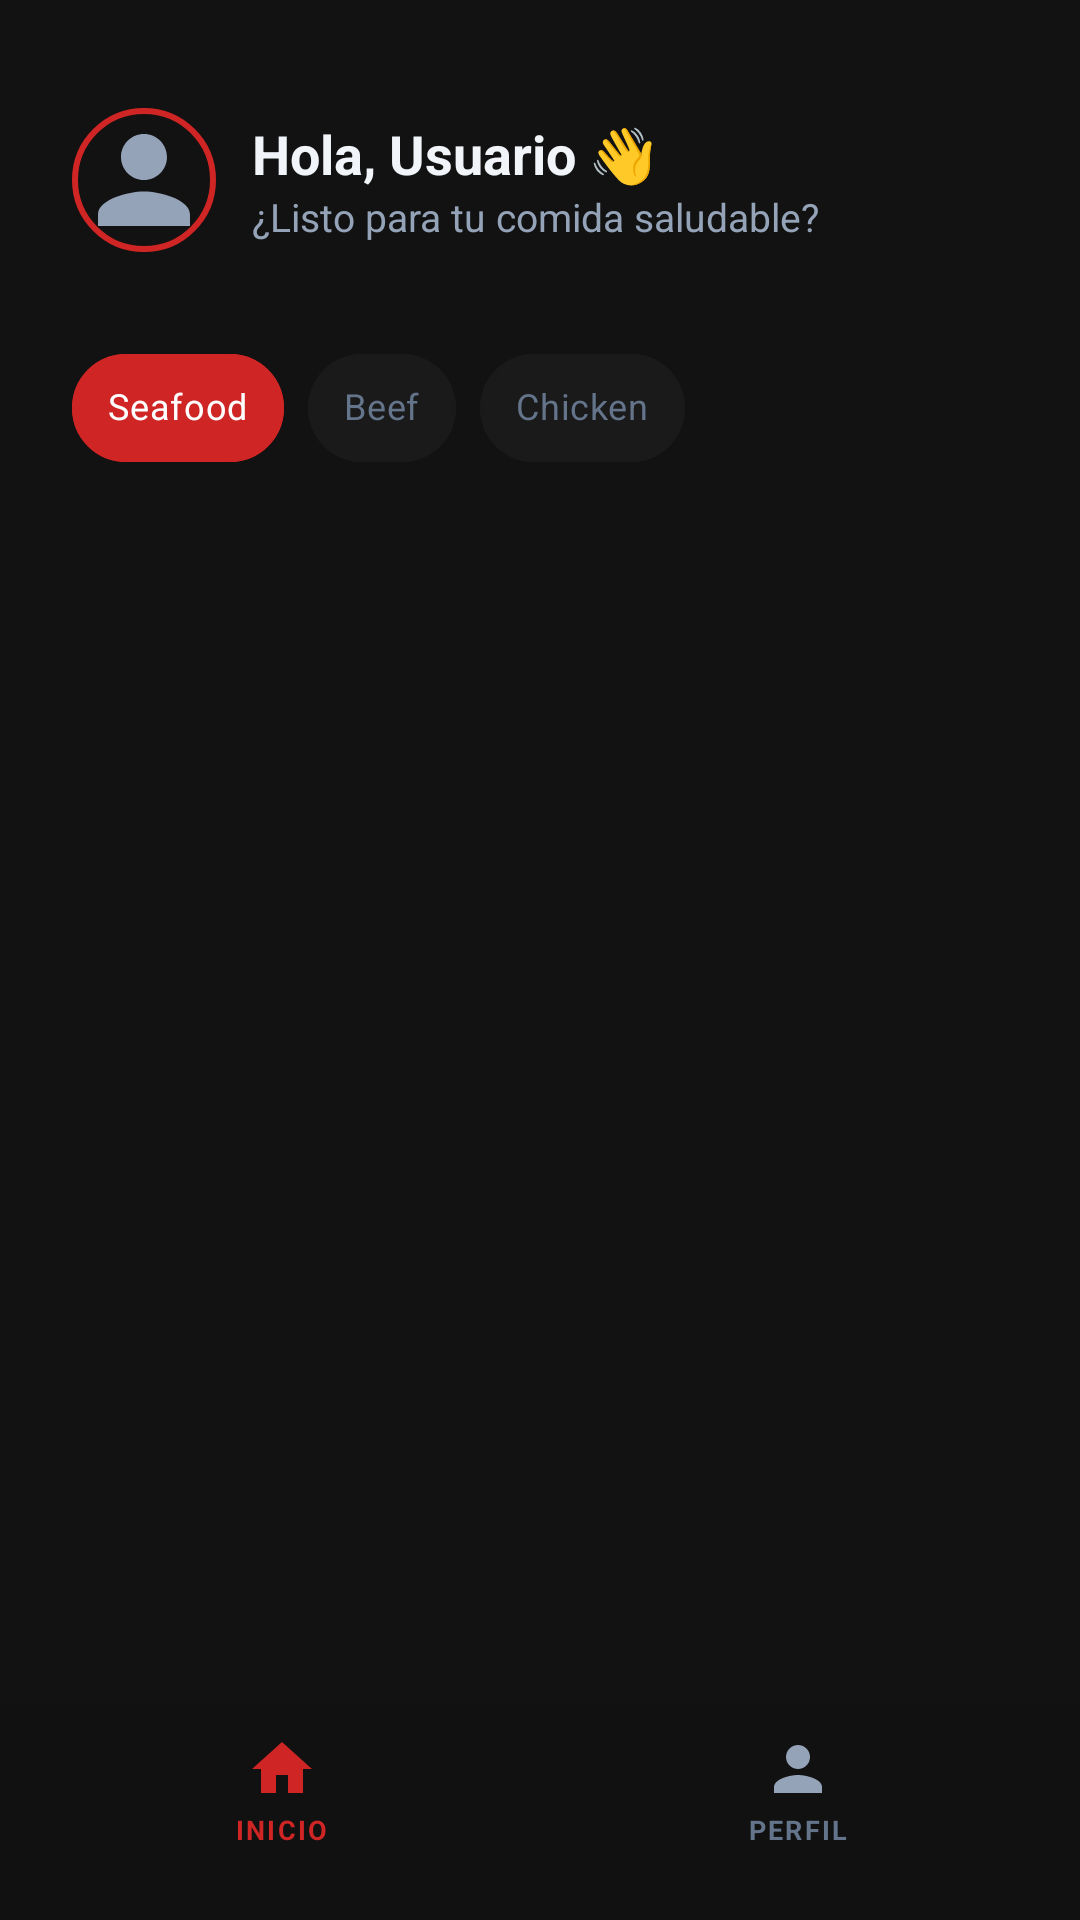

The Android layout XML behind this screen, and the referenced resources:
<!-- AndroidManifest.xml: application theme Theme.FitPal -->
<!-- res/layout/activity_home.xml -->
<androidx.constraintlayout.widget.ConstraintLayout
    xmlns:android="http://schemas.android.com/apk/res/android"
    xmlns:app="http://schemas.android.com/apk/res-auto"
    xmlns:tools="http://schemas.android.com/tools"
    android:layout_width="match_parent"
    android:layout_height="match_parent"
    android:background="@color/background_dark">

    <LinearLayout
        android:layout_width="match_parent"
        android:layout_height="match_parent"
        android:orientation="vertical"
        app:layout_constraintBottom_toTopOf="@id/ll_bottom_nav"
        app:layout_constraintEnd_toEndOf="parent"
        app:layout_constraintStart_toStartOf="parent"
        app:layout_constraintTop_toTopOf="parent">

        <LinearLayout
            android:id="@+id/ll_header"
            android:layout_width="match_parent"
            android:layout_height="wrap_content"
            android:gravity="center_vertical"
            android:orientation="horizontal"
            android:paddingStart="24dp"
            android:paddingTop="36dp"
            android:paddingEnd="24dp"
            android:paddingBottom="16dp">

            <com.google.android.material.imageview.ShapeableImageView
                android:id="@+id/iv_avatar"
                android:layout_width="48dp"
                android:layout_height="48dp"
                android:scaleType="centerCrop"
                android:src="@drawable/ic_person"
                app:shapeAppearanceOverlay="@style/ShapeCircle"
                app:strokeColor="@color/primary"
                app:strokeWidth="2dp"
                android:padding="1dp"/>

            <LinearLayout
                android:layout_width="0dp"
                android:layout_height="wrap_content"
                android:layout_marginStart="12dp"
                android:layout_weight="1"
                android:orientation="vertical">

                <TextView
                    android:id="@+id/tv_greeting"
                    android:layout_width="wrap_content"
                    android:layout_height="wrap_content"
                    android:text="@string/home_greeting"
                    android:textColor="@color/text_primary"
                    android:textSize="18sp"
                    android:textStyle="bold" />

                <TextView
                    android:layout_width="wrap_content"
                    android:layout_height="wrap_content"
                    android:text="@string/home_subtitle"
                    android:textColor="@color/text_secondary"
                    android:textSize="13sp" />

            </LinearLayout>

        </LinearLayout>

        
        <com.google.android.material.chip.ChipGroup
            android:id="@+id/cg_Categories"
            android:layout_width="match_parent"
            android:layout_height="wrap_content"
            android:layout_marginTop="12dp"
            android:layout_marginBottom="12dp"
            android:paddingStart="24dp"
            android:paddingEnd="24dp"
            app:selectionRequired="true"
            app:singleSelection="true">

            <com.google.android.material.chip.Chip
                android:id="@+id/chipSeafood"
                style="@style/FitPalChip"
                android:layout_width="wrap_content"
                android:layout_height="wrap_content"
                android:checked="true"
                android:text="Seafood" />

            <com.google.android.material.chip.Chip
                android:id="@+id/chipBeef"
                style="@style/FitPalChip"
                android:layout_width="wrap_content"
                android:layout_height="wrap_content"
                android:text="Beef" />

            <com.google.android.material.chip.Chip
                android:id="@+id/chipChicken"
                style="@style/FitPalChip"
                android:layout_width="wrap_content"
                android:layout_height="wrap_content"
                android:text="Chicken" />

        </com.google.android.material.chip.ChipGroup>

        
        <androidx.recyclerview.widget.RecyclerView
            android:id="@+id/rv_Recipes"
            android:layout_width="match_parent"
            android:layout_height="wrap_content"
            android:clipToPadding="false"
            android:paddingStart="24dp"
            android:paddingTop="16dp"
            android:paddingEnd="24dp"
            android:paddingBottom="350dp" />

    </LinearLayout>

    
    <FrameLayout
        android:id="@+id/fl_fragment_container"
        android:layout_width="0dp"
        android:layout_height="0dp"
        android:visibility="gone"
        app:layout_constraintTop_toTopOf="parent"
        app:layout_constraintBottom_toTopOf="@id/ll_bottom_nav"
        app:layout_constraintStart_toStartOf="parent"
        app:layout_constraintEnd_toEndOf="parent"/>

    
    <LinearLayout
        android:id="@+id/ll_bottom_nav"
        android:layout_width="0dp"
        android:layout_height="wrap_content"
        android:orientation="horizontal"
        android:gravity="center"
        android:background="@drawable/bg_bottom_nav"
        android:paddingTop="10dp"
        android:paddingBottom="24dp"
        android:paddingStart="8dp"
        android:paddingEnd="8dp"
        app:layout_constraintBottom_toBottomOf="parent"
        app:layout_constraintStart_toStartOf="parent"
        app:layout_constraintEnd_toEndOf="parent">

        
        <LinearLayout
            android:id="@+id/nav_home"
            android:layout_width="0dp"
            android:layout_height="wrap_content"
            android:layout_weight="1"
            android:orientation="vertical"
            android:gravity="center">

            <ImageView
                android:id="@+id/iv_nav_home"
                android:layout_width="24dp"
                android:layout_height="24dp"
                android:src="@drawable/ic_home"
                android:contentDescription="@null"/>

            <TextView
                android:layout_width="wrap_content"
                android:layout_height="wrap_content"
                android:id="@+id/tv_nav_home"
                android:text="INICIO"
                android:textColor="@color/primary"
                android:textSize="9sp"
                android:textStyle="bold"
                android:letterSpacing="0.08"
                android:layout_marginTop="2dp"/>

        </LinearLayout>

        
        <LinearLayout
            android:id="@+id/nav_profile"
            android:layout_width="0dp"
            android:layout_height="wrap_content"
            android:layout_weight="1"
            android:orientation="vertical"
            android:gravity="center">

            <ImageView
                android:id="@+id/iv_nav_profile"
                android:layout_width="24dp"
                android:layout_height="24dp"
                android:src="@drawable/ic_person"
                android:contentDescription="@null"/>

            <TextView
                android:id="@+id/tv_nav_profile"
                android:layout_width="wrap_content"
                android:layout_height="wrap_content"
                android:text="PERFIL"
                android:textColor="@color/text_hint"
                android:textSize="9sp"
                android:textStyle="bold"
                android:letterSpacing="0.08"
                android:layout_marginTop="2dp"/>

        </LinearLayout>

    </LinearLayout>

</androidx.constraintlayout.widget.ConstraintLayout>
<!-- resources referenced by this layout -->
<resources>
  <color name="background_dark">#121212</color>
  <color name="primary">#D02525</color>
  <color name="text_hint">#64748B</color>
  <color name="text_primary">#F1F5F9</color>
  <color name="text_secondary">#94A3B8</color>
  <!-- drawable bg_bottom_nav (drawable) -->
  <?xml version="1.0" encoding="utf-8"?>
  <shape xmlns:android="http://schemas.android.com/apk/res/android"
      android:shape="rectangle">
      <solid android:color="#F0121212"/>
  </shape>
  <!-- drawable ic_home (drawable) -->
  <?xml version="1.0" encoding="utf-8"?>
  <vector xmlns:android="http://schemas.android.com/apk/res/android"
      android:width="24dp" android:height="24dp"
      android:viewportWidth="24" android:viewportHeight="24">
      <path android:fillColor="#D02525"
          android:pathData="M10,20v-6h4v6h5v-8h3L12,3L2,12h3v8z"/>
  </vector>
  <!-- drawable ic_person (drawable) -->
  <?xml version="1.0" encoding="utf-8"?>
  <vector xmlns:android="http://schemas.android.com/apk/res/android"
      android:width="24dp" android:height="24dp"
      android:viewportWidth="24" android:viewportHeight="24">
      <path android:fillColor="#94A3B8"
          android:pathData="M12,12c2.21,0,4,-1.79,4,-4s-1.79,-4,-4,-4S8,5.79,8,8S9.79,12,12,12zM12,14c-2.67,0,-8,1.34,-8,4v2h16v-2C20,15.34,14.67,14,12,14z"/>
  </vector>
  <string name="home_greeting">Hola, Usuario 👋</string>
  <string name="home_subtitle">¿Listo para tu comida saludable?</string>
  <style name="FitPalChip" parent="Widget.MaterialComponents.Chip.Choice">
          <item name="chipCornerRadius">50dp</item>
          <item name="chipMinHeight">36dp</item>
          <item name="android:textStyle">bold</item>
          <item name="android:textSize">12sp</item>
  
          
          <item name="chipBackgroundColor">@color/chip_bg_selector</item>
          <item name="android:textColor">@color/chip_text_selector</item>
          <item name="chipStrokeColor">@color/chip_stroke_selector</item>
          <item name="chipStrokeWidth">1dp</item>
          <item name="rippleColor">@color/chip_ripple_selector</item>
  
          
          <item name="checkedIconVisible">false</item>
      </style>
  <style name="ShapeCircle" parent="">
          <item name="cornerFamily">rounded</item>
          <item name="cornerSize">50%</item>
      </style>
  <style name="Theme.FitPal" parent="Theme.MaterialComponents.DayNight.NoActionBar">
          <item name="colorPrimary">@color/primary</item>
          <item name="colorPrimaryVariant">@color/primary</item>
          <item name="colorOnPrimary">@color/white</item>
          <item name="android:windowBackground">@color/background_dark</item>
      </style>
  <color name="white">#FFFFFFFF</color>
</resources>
